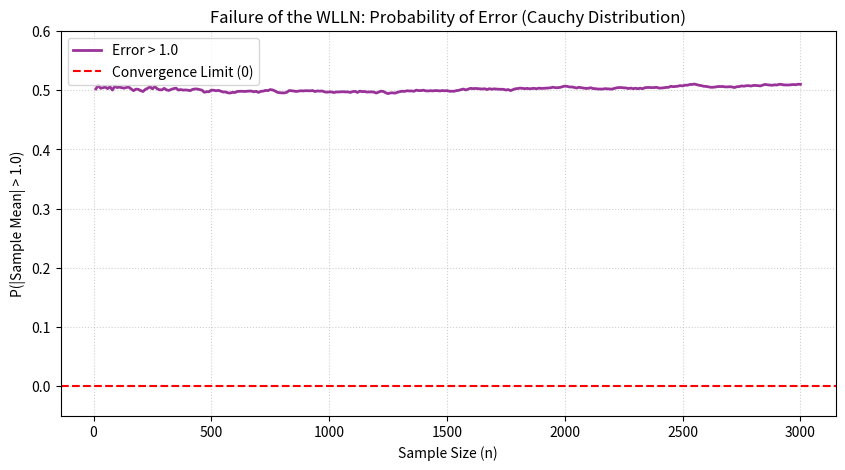

Python code for this plot:
import numpy as np
import matplotlib.pyplot as plt

# np.random.seed(42) # Uncomment to lock in the graph

def visualize_wlln_failure(max_n=3000, num_experiments=10000, epsilon=1.0):
    """
    Highly optimized visualization of the WLLN failing. 
    Plots the probability of error for a Cauchy distribution.
    """
    # Generate ALL Cauchy samples at once: 10,000 experiments x 3,000 rolls
    samples = np.random.standard_cauchy(size=(num_experiments, max_n))
    
    # Calculate the running sum for all 10,000 experiments simultaneously
    running_sums = np.cumsum(samples, axis=1)
    
    # Create an array of n values [1, 2, 3, ..., 3000]
    n_values = np.arange(1, max_n + 1)
    
    # Divide the running sums by n to get the running sample means
    running_means = running_sums / n_values
    
    # Check where the absolute difference from the median (0) is greater than epsilon
    deviations = np.abs(running_means) > epsilon
    
    # Calculate the empirical probability at each step 'n'
    probabilities = np.mean(deviations, axis=0)
    
    # Plotting (we plot every 10th point to make the graphing window render faster)
    plt.figure(figsize=(10, 5))
    plt.plot(n_values[9::10], probabilities[9::10], color='purple', alpha=0.8, linewidth=2, 
             label=f'Error > {epsilon}')
    plt.axhline(y=0, color='red', linestyle='--', label='Convergence Limit (0)')
    
    plt.title('Failure of the WLLN: Probability of Error (Cauchy Distribution)')
    plt.xlabel('Sample Size (n)')
    plt.ylabel(f'P(|Sample Mean| > {epsilon})')
    
    # Setting the y-axis limit slightly above 0.5 to clearly show the flatline
    plt.ylim(-0.05, 0.6)
    
    plt.legend()
    plt.grid(True, linestyle=':', alpha=0.6)
    plt.show()

# Execute the visualization
visualize_wlln_failure()
